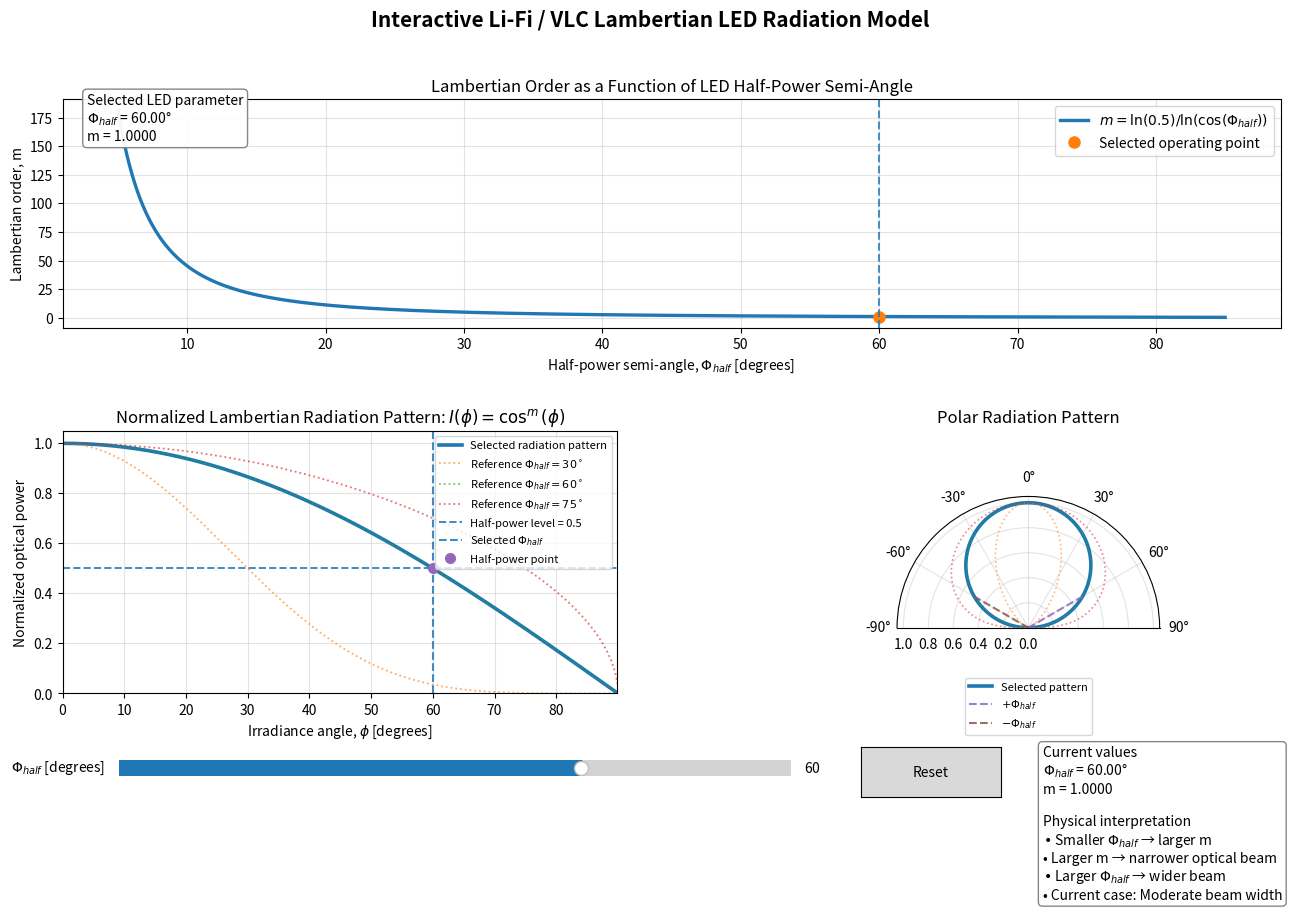

Write Python code to recreate this figure.
"""
vlc_lambertian_order_visualizer.py

Interactive Li-Fi / VLC educational simulator for visualizing the relationship
between the LED half-power semi-angle and the Lambertian order.

Main concepts:
    m = ln(0.5) / ln(cos(Phi_half))

    I(phi) = cos^m(phi)

Purpose:
    - Show how the Lambertian order m changes as the LED half-power
      semi-angle Phi_half changes.
    - Visualize the normalized Lambertian radiation pattern in both
      Cartesian and polar forms.
    - Provide an educational and presentation-ready visualization for
      Li-Fi / Visible Light Communication (VLC) channel studies.

Important note:
    This script models only the normalized angular radiation pattern of an
    ideal Lambertian LED. It does not calculate the full VLC channel DC gain
    H(0), received optical power, receiver FOV effect, photodetector area,
    optical filter gain, optical concentrator gain, or multipath reflections.
"""

import numpy as np
import matplotlib.pyplot as plt
from matplotlib.widgets import Slider, Button


# ============================================================
# 1) Simulation constants
# ============================================================

PHI_HALF_MIN_DEG = 5.0
PHI_HALF_MAX_DEG = 85.0
PHI_HALF_INITIAL_DEG = 60.0
PHI_HALF_STEP_DEG = 0.1

SAFE_MIN_HALF_ANGLE_DEG = 1.0
SAFE_MAX_HALF_ANGLE_DEG = 89.0

PHI_PATTERN_MAX_DEG = 89.9
NUMBER_OF_SAMPLES = 800

REFERENCE_HALF_ANGLES_DEG = [30.0, 60.0, 75.0]


# ============================================================
# 2) Mathematical functions
# ============================================================

def compute_lambertian_order(phi_half_deg):
    """
    Compute the Lambertian order m from the LED half-power semi-angle.

    Parameters
    ----------
    phi_half_deg : float or np.ndarray
        LED half-power semi-angle in degrees.

    Returns
    -------
    float or np.ndarray
        Lambertian order m.

    Notes
    -----
    The theoretical formula is:

        m = ln(0.5) / ln(cos(Phi_half))

    where Phi_half must be between 0 and 90 degrees.

    The input is clipped to a safe numerical range to avoid:
    - division by a near-zero logarithmic denominator near 0 degrees
    - numerical instability near 90 degrees
    """
    phi_half_array = np.asarray(phi_half_deg, dtype=float)

    phi_half_safe = np.clip(
        phi_half_array,
        SAFE_MIN_HALF_ANGLE_DEG,
        SAFE_MAX_HALF_ANGLE_DEG
    )

    phi_half_rad = np.deg2rad(phi_half_safe)

    lambertian_order = np.log(0.5) / np.log(np.cos(phi_half_rad))

    if np.ndim(phi_half_deg) == 0:
        return float(lambertian_order)

    return lambertian_order


def lambertian_pattern(phi_deg, m):
    """
    Compute the normalized Lambertian radiation pattern.

    Parameters
    ----------
    phi_deg : float or np.ndarray
        Irradiance angle in degrees.

    m : float
        Lambertian order.

    Returns
    -------
    float or np.ndarray
        Normalized radiation intensity I(phi) = cos^m(phi).

    Notes
    -----
    This is a normalized educational model. It does not include the absolute
    radiant intensity scaling factor (m + 1) / (2*pi), transmitted optical
    power, or channel gain terms.

    The function is written to support both scalar and NumPy array inputs.
    """
    phi_array = np.asarray(phi_deg, dtype=float)

    valid_angle_mask = np.abs(phi_array) <= PHI_PATTERN_MAX_DEG

    phi_safe = np.clip(
        phi_array,
        -PHI_PATTERN_MAX_DEG,
        PHI_PATTERN_MAX_DEG
    )

    cosine_term = np.maximum(np.cos(np.deg2rad(phi_safe)), 0.0)

    pattern = np.where(
        valid_angle_mask,
        cosine_term ** m,
        0.0
    )

    if np.ndim(phi_deg) == 0:
        return float(pattern)

    return pattern


# ============================================================
# 3) Precomputed simulation data
# ============================================================

phi_half_range_deg = np.linspace(
    PHI_HALF_MIN_DEG,
    PHI_HALF_MAX_DEG,
    NUMBER_OF_SAMPLES
)

m_range = compute_lambertian_order(phi_half_range_deg)

phi_cartesian_deg = np.linspace(
    0.0,
    PHI_PATTERN_MAX_DEG,
    NUMBER_OF_SAMPLES
)

phi_polar_deg = np.linspace(
    -PHI_PATTERN_MAX_DEG,
    PHI_PATTERN_MAX_DEG,
    NUMBER_OF_SAMPLES
)

theta_polar_rad = np.deg2rad(phi_polar_deg)

m_initial = compute_lambertian_order(PHI_HALF_INITIAL_DEG)
pattern_cartesian_initial = lambertian_pattern(phi_cartesian_deg, m_initial)
pattern_polar_initial = lambertian_pattern(phi_polar_deg, m_initial)


# ============================================================
# 4) Figure and axes
# ============================================================

fig = plt.figure(figsize=(14, 9))
fig.suptitle(
    "Interactive Li-Fi / VLC Lambertian LED Radiation Model",
    fontsize=15,
    fontweight="bold"
)

grid = fig.add_gridspec(
    2,
    2,
    height_ratios=[1.0, 1.15],
    width_ratios=[1.1, 1.0]
)

ax_order = fig.add_subplot(grid[0, :])
ax_cartesian = fig.add_subplot(grid[1, 0])
ax_polar = fig.add_subplot(grid[1, 1], projection="polar")

plt.subplots_adjust(
    left=0.08,
    right=0.95,
    top=0.88,
    bottom=0.22,
    hspace=0.42,
    wspace=0.30
)


# ============================================================
# 5) Plot 1: Lambertian order versus half-power angle
# ============================================================

order_curve, = ax_order.plot(
    phi_half_range_deg,
    m_range,
    linewidth=2.4,
    label=r"$m=\ln(0.5)/\ln(\cos(\Phi_{half}))$"
)

current_order_point, = ax_order.plot(
    [PHI_HALF_INITIAL_DEG],
    [m_initial],
    marker="o",
    markersize=8,
    linestyle="None",
    label="Selected operating point"
)

current_order_vline = ax_order.axvline(
    PHI_HALF_INITIAL_DEG,
    linestyle="--",
    linewidth=1.5,
    alpha=0.8
)

order_value_text = ax_order.text(
    0.02,
    0.82,
    "",
    transform=ax_order.transAxes,
    fontsize=10,
    bbox=dict(boxstyle="round", facecolor="white", edgecolor="gray", alpha=0.95)
)

ax_order.set_title(
    "Lambertian Order as a Function of LED Half-Power Semi-Angle"
)
ax_order.set_xlabel(r"Half-power semi-angle, $\Phi_{half}$ [degrees]")
ax_order.set_ylabel("Lambertian order, m")
ax_order.grid(True, alpha=0.35)
ax_order.legend(loc="upper right")


# ============================================================
# 6) Plot 2: Cartesian normalized radiation pattern
# ============================================================

cartesian_selected_line, = ax_cartesian.plot(
    phi_cartesian_deg,
    pattern_cartesian_initial,
    linewidth=2.6,
    label="Selected radiation pattern"
)

for reference_angle in REFERENCE_HALF_ANGLES_DEG:
    reference_m = compute_lambertian_order(reference_angle)
    reference_pattern = lambertian_pattern(phi_cartesian_deg, reference_m)

    ax_cartesian.plot(
        phi_cartesian_deg,
        reference_pattern,
        linestyle=":",
        linewidth=1.3,
        alpha=0.65,
        label=fr"Reference $\Phi_{{half}}={reference_angle:.0f}^\circ$"
    )

half_power_hline = ax_cartesian.axhline(
    0.5,
    linestyle="--",
    linewidth=1.4,
    alpha=0.85,
    label="Half-power level = 0.5"
)

cartesian_half_angle_vline = ax_cartesian.axvline(
    PHI_HALF_INITIAL_DEG,
    linestyle="--",
    linewidth=1.5,
    alpha=0.85,
    label=r"Selected $\Phi_{half}$"
)

cartesian_half_power_point, = ax_cartesian.plot(
    [PHI_HALF_INITIAL_DEG],
    [0.5],
    marker="o",
    markersize=7,
    linestyle="None",
    label="Half-power point"
)

ax_cartesian.set_title(
    r"Normalized Lambertian Radiation Pattern: $I(\phi)=\cos^m(\phi)$"
)
ax_cartesian.set_xlabel(r"Irradiance angle, $\phi$ [degrees]")
ax_cartesian.set_ylabel("Normalized optical power")
ax_cartesian.set_xlim(0, PHI_PATTERN_MAX_DEG)
ax_cartesian.set_ylim(0, 1.05)
ax_cartesian.grid(True, alpha=0.35)
ax_cartesian.legend(loc="upper right", fontsize=8)


# ============================================================
# 7) Plot 3: Polar normalized radiation pattern
# ============================================================

polar_selected_line, = ax_polar.plot(
    theta_polar_rad,
    pattern_polar_initial,
    linewidth=2.6,
    label="Selected pattern"
)

for reference_angle in REFERENCE_HALF_ANGLES_DEG:
    reference_m = compute_lambertian_order(reference_angle)
    reference_pattern = lambertian_pattern(phi_polar_deg, reference_m)

    ax_polar.plot(
        theta_polar_rad,
        reference_pattern,
        linestyle=":",
        linewidth=1.2,
        alpha=0.55
    )

initial_half_angle_rad = np.deg2rad(PHI_HALF_INITIAL_DEG)

polar_half_angle_positive, = ax_polar.plot(
    [initial_half_angle_rad, initial_half_angle_rad],
    [0.0, 0.5],
    linestyle="--",
    linewidth=1.5,
    alpha=0.85,
    label=r"$+\Phi_{half}$"
)

polar_half_angle_negative, = ax_polar.plot(
    [-initial_half_angle_rad, -initial_half_angle_rad],
    [0.0, 0.5],
    linestyle="--",
    linewidth=1.5,
    alpha=0.85,
    label=r"$-\Phi_{half}$"
)

ax_polar.set_title("Polar Radiation Pattern")
ax_polar.set_theta_zero_location("N")
ax_polar.set_theta_direction(-1)
ax_polar.set_thetamin(-90)
ax_polar.set_thetamax(90)
ax_polar.set_rlim(0, 1.05)
ax_polar.grid(True, alpha=0.35)
ax_polar.legend(loc="lower center", bbox_to_anchor=(0.5, -0.18), fontsize=8)


# ============================================================
# 8) Slider, reset button, and information box
# ============================================================

slider_axis = plt.axes([0.12, 0.12, 0.48, 0.035])
phi_half_slider = Slider(
    ax=slider_axis,
    label=r"$\Phi_{half}$ [degrees]",
    valmin=PHI_HALF_MIN_DEG,
    valmax=PHI_HALF_MAX_DEG,
    valinit=PHI_HALF_INITIAL_DEG,
    valstep=PHI_HALF_STEP_DEG
)

reset_axis = plt.axes([0.65, 0.105, 0.10, 0.055])
reset_button = Button(reset_axis, "Reset")

info_text = fig.text(
    0.78,
    0.075,
    "",
    fontsize=10,
    verticalalignment="center",
    bbox=dict(
        boxstyle="round",
        facecolor="white",
        edgecolor="gray",
        alpha=0.95
    )
)


# ============================================================
# 9) Interactive update functions
# ============================================================

def update_plots(_=None):
    """
    Update all plots when the half-power semi-angle slider changes.
    """
    phi_half = phi_half_slider.val
    m_value = compute_lambertian_order(phi_half)

    updated_cartesian_pattern = lambertian_pattern(phi_cartesian_deg, m_value)
    updated_polar_pattern = lambertian_pattern(phi_polar_deg, m_value)

    # Update plot 1
    current_order_point.set_data([phi_half], [m_value])
    current_order_vline.set_xdata([phi_half, phi_half])

    order_value_text.set_text(
        f"Selected LED parameter\n"
        f"$\\Phi_{{half}}$ = {phi_half:.2f}°\n"
        f"m = {m_value:.4f}"
    )

    # Update plot 2
    cartesian_selected_line.set_ydata(updated_cartesian_pattern)
    cartesian_half_angle_vline.set_xdata([phi_half, phi_half])
    cartesian_half_power_point.set_data([phi_half], [0.5])

    # Update plot 3
    polar_selected_line.set_ydata(updated_polar_pattern)

    half_angle_rad = np.deg2rad(phi_half)

    polar_half_angle_positive.set_data(
        [half_angle_rad, half_angle_rad],
        [0.0, 0.5]
    )

    polar_half_angle_negative.set_data(
        [-half_angle_rad, -half_angle_rad],
        [0.0, 0.5]
    )

    # Update information box
    if phi_half < 35:
        beam_comment = "Narrow beam / focused LED emission"
    elif phi_half < 65:
        beam_comment = "Moderate beam width"
    else:
        beam_comment = "Wide beam / diffuse LED emission"

    info_text.set_text(
        f"Current values\n"
        f"$\\Phi_{{half}}$ = {phi_half:.2f}°\n"
        f"m = {m_value:.4f}\n\n"
        f"Physical interpretation\n"
        f"• Smaller $\\Phi_{{half}}$ → larger m\n"
        f"• Larger m → narrower optical beam\n"
        f"• Larger $\\Phi_{{half}}$ → wider beam\n"
        f"• Current case: {beam_comment}"
    )

    fig.canvas.draw_idle()


def reset_simulation(_=None):
    """
    Reset the slider to the initial half-power semi-angle.
    """
    phi_half_slider.reset()


phi_half_slider.on_changed(update_plots)
reset_button.on_clicked(reset_simulation)

update_plots()

plt.show()
